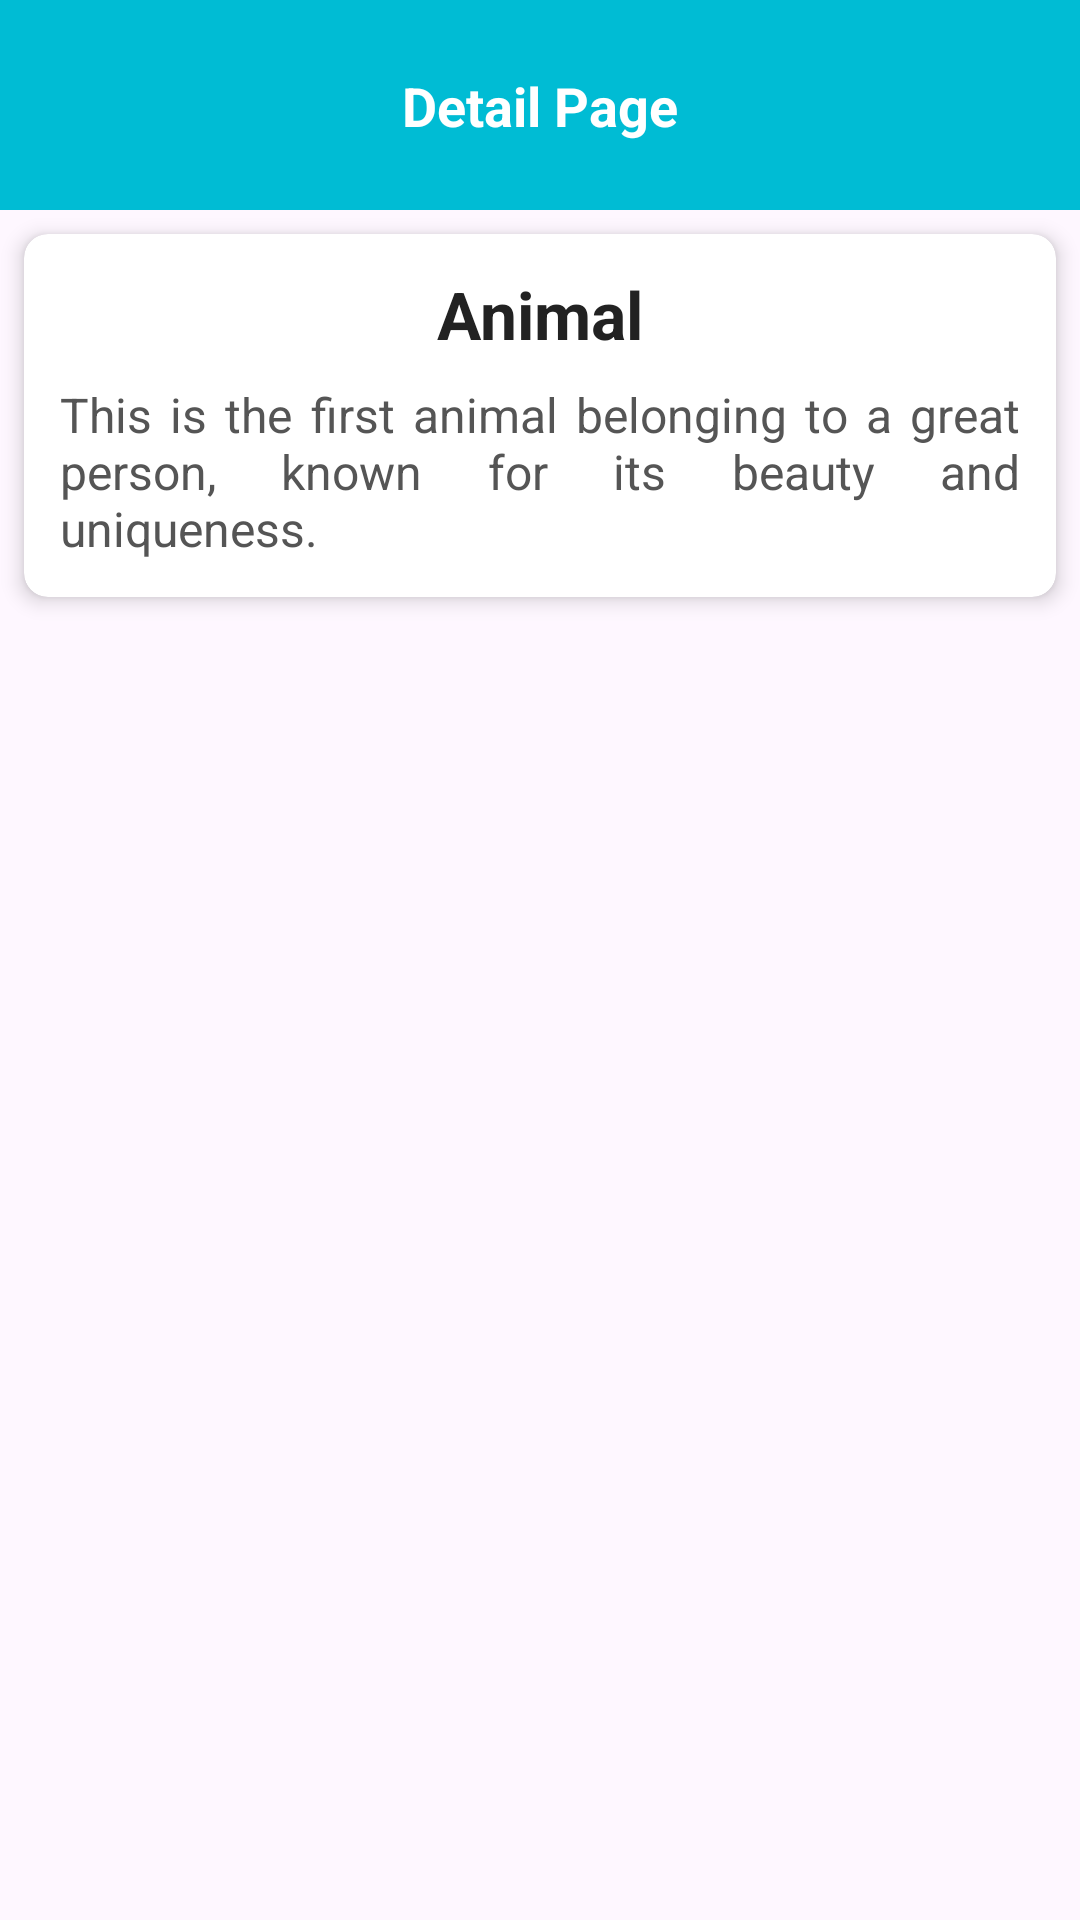

The Android layout XML behind this screen, and the referenced resources:
<!-- AndroidManifest.xml: application theme Theme.OraxAssignment -->
<!-- res/layout/activity_detail2.xml -->
<?xml version="1.0" encoding="utf-8"?>
<androidx.constraintlayout.widget.ConstraintLayout xmlns:android="http://schemas.android.com/apk/res/android"
    xmlns:app="http://schemas.android.com/apk/res-auto"
    xmlns:tools="http://schemas.android.com/tools"
    android:id="@+id/main"
    android:layout_width="match_parent"
    android:layout_height="match_parent"
    tools:context=".activity.DetailActivity2">
    <androidx.constraintlayout.widget.ConstraintLayout
        android:id="@+id/toolbar_layout"
        android:background="#00BCD4"
        android:layout_width="match_parent"
        app:layout_constraintStart_toStartOf="parent"
        app:layout_constraintEnd_toEndOf="parent"
        app:layout_constraintTop_toTopOf="parent"
        android:layout_height="70dp">
        <TextView
            android:layout_width="wrap_content"
            android:text="Detail Page"
            android:textStyle="bold"
            android:textSize="18dp"
            android:textColor="@color/white"
            app:layout_constraintBottom_toBottomOf="parent"
            app:layout_constraintStart_toStartOf="parent"
            app:layout_constraintTop_toTopOf="parent"
            app:layout_constraintEnd_toEndOf="parent"
            android:layout_height="wrap_content"/>

    </androidx.constraintlayout.widget.ConstraintLayout>
    <androidx.cardview.widget.CardView
        android:layout_width="0dp"
        android:layout_height="wrap_content"
        app:cardElevation="4dp"
        app:cardCornerRadius="8dp"
        android:layout_margin="8dp"
        android:backgroundTint="#FFFFFF"
        app:layout_constraintTop_toBottomOf="@id/toolbar_layout"
        app:layout_constraintStart_toStartOf="parent"
        app:layout_constraintEnd_toEndOf="parent">

        <androidx.constraintlayout.widget.ConstraintLayout
            android:layout_width="match_parent"
            android:layout_height="wrap_content"
            android:padding="12dp">

            <TextView
                android:id="@+id/title_tv"
                android:layout_width="wrap_content"
                android:layout_height="wrap_content"
                android:text="Animal"
                android:maxLines="1"
                android:textSize="22sp"
                android:textStyle="bold"
                android:textColor="#222222"
                app:layout_constraintTop_toTopOf="parent"
                app:layout_constraintStart_toStartOf="parent"
                app:layout_constraintEnd_toEndOf="parent" />

            <TextView
                android:id="@+id/description_tv"
                android:layout_width="0dp"
                android:layout_height="wrap_content"
                android:text="This is the first animal belonging to a great person, known for its beauty and uniqueness."
                android:textSize="16sp"
                android:textColor="#555555"
                android:breakStrategy="simple"
                android:hyphenationFrequency="none"
                android:justificationMode="inter_word"
                app:layout_constraintTop_toBottomOf="@id/title_tv"
                app:layout_constraintStart_toStartOf="parent"
                app:layout_constraintEnd_toEndOf="parent"
                app:layout_constraintBottom_toBottomOf="parent"
                android:layout_marginTop="8dp" />

        </androidx.constraintlayout.widget.ConstraintLayout>
    </androidx.cardview.widget.CardView>



</androidx.constraintlayout.widget.ConstraintLayout>
<!-- resources referenced by this layout -->
<resources>
  <style name="Theme.OraxAssignment" parent="Base.Theme.OraxAssignment" />
  <style name="Base.Theme.OraxAssignment" parent="Theme.Material3.DayNight.NoActionBar">
          
          
      </style>
  <!-- not gathered from this repository: default colours our renderer supplied (Android Studio template values) -->
  <color name="white">#FFFFFFFF</color>
</resources>
